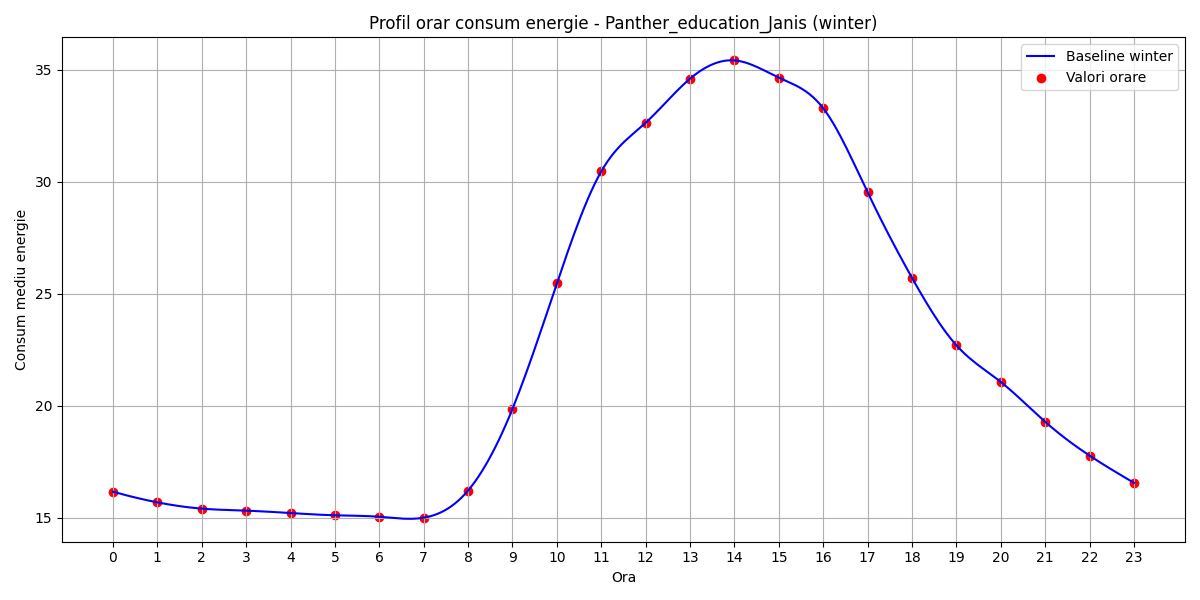

The file beside this chart, header and first rows:
hour, B(t)
0, 16.17
1, 15.7
2, 15.42
3, 15.33
4, 15.22
5, 15.12
6, 15.05
7, 15.01
8, 16.23
9, 19.87
10, 25.46
11, 30.47
12, 32.64
13, 34.61
14, 35.42
15, 34.65
16, 33.29
17, 29.54
18, 25.72
19, 22.71
20, 21.07
21, 19.29
22, 17.79
23, 16.57
